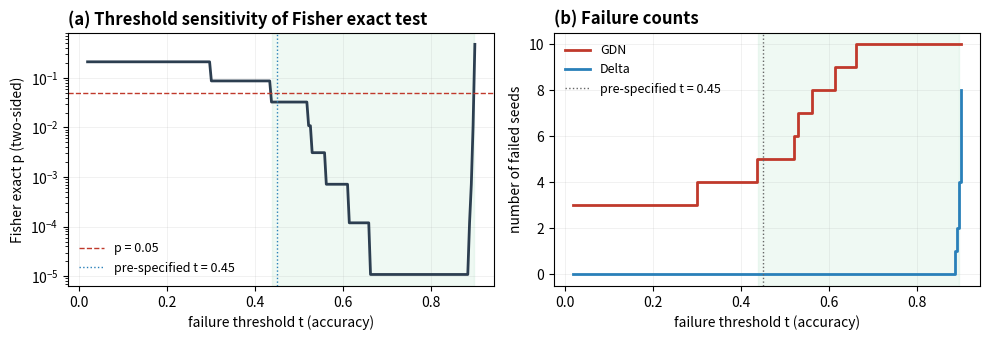

The matplotlib source for this figure:
import matplotlib
matplotlib.use('Agg')
import numpy as np
from scipy import stats
import matplotlib.pyplot as plt

gdn = np.array([0.5285, 0.5599, 0.2983, 0.6119, 0.0160, 0.0165, 0.0162, 0.6611, 0.5193, 0.4368])
delta = np.array([0.9027, 0.8941, 0.8975, 0.8970, 0.9126, 0.8961, 0.8903, 0.8990, 0.8931, 0.8864])


def fisher_p(t):
    gf = int((gdn < t).sum())
    df = int((delta < t).sum())
    table = [[gf, len(gdn) - gf], [df, len(delta) - df]]
    _, p = stats.fisher_exact(table, alternative='two-sided')
    return gf, df, p


thresholds = np.linspace(0.02, 0.90, 220)
p_values = []
gdn_fails = []
delta_fails = []
for t in thresholds:
    gf, df, p = fisher_p(t)
    p_values.append(p)
    gdn_fails.append(gf)
    delta_fails.append(df)

fig, axes = plt.subplots(1, 2, figsize=(10, 3.5))

# Panel (a): p value vs threshold
ax = axes[0]
ax.axvspan(0.44, 0.897, color='#27AE60', alpha=0.07, zorder=0)
ax.plot(thresholds, p_values, color='#2C3E50', lw=2)
ax.axhline(0.05, color='#C0392B', lw=1, ls='--', label='p = 0.05')
ax.axvline(0.45, color='#2980B9', lw=1, ls=':', label='pre-specified t = 0.45')
ax.set_xlabel('failure threshold t (accuracy)')
ax.set_ylabel('Fisher exact p (two-sided)')
ax.set_yscale('log')
ax.set_title('(a) Threshold sensitivity of Fisher exact test', loc='left', fontweight='bold')
ax.legend(frameon=False, fontsize=9)
ax.grid(True, alpha=0.25, lw=0.5)

# Panel (b): number of failures vs threshold
ax = axes[1]
ax.axvspan(0.44, 0.897, color='#27AE60', alpha=0.07, zorder=0)
ax.step(thresholds, gdn_fails, where='post', color='#C0392B', lw=2, label='GDN')
ax.step(thresholds, delta_fails, where='post', color='#2980B9', lw=2, label='Delta')
ax.axvline(0.45, color='0.4', lw=1, ls=':', label='pre-specified t = 0.45')
ax.set_xlabel('failure threshold t (accuracy)')
ax.set_ylabel('number of failed seeds')
ax.set_title('(b) Failure counts', loc='left', fontweight='bold')
ax.legend(frameon=False, fontsize=9)
ax.grid(True, alpha=0.25, lw=0.5)

plt.tight_layout()
plt.savefig('fig7_threshold_sweep.png', dpi=300, bbox_inches='tight')
plt.savefig('fig7_threshold_sweep.pdf', bbox_inches='tight')
plt.show()

# Print key thresholds
print('=== key thresholds ===')
for t in [0.02, 0.10, 0.29, 0.30, 0.4368, 0.44, 0.45, 0.51, 0.5193, 0.52,
          0.66, 0.6611, 0.67, 0.88, 0.886, 0.8864, 0.89, 0.8970, 0.8975]:
    gf, df, p = fisher_p(t)
    print(f't={t:.4f}  GDN fail={gf}/10  Delta fail={df}/10  p={p:.6f}')

# Locate the full contiguous significant region on the step function.
# Evaluate just below/at/above every observed accuracy value.
vals = np.sort(np.unique(np.concatenate([gdn, delta])))
grid = np.concatenate([vals - 1e-9, vals, vals + 1e-9])
grid = grid[(grid > 0.02) & (grid < 0.95)]
ps = np.array([fisher_p(t)[2] for t in grid])
sig = grid[ps < 0.05]
print('=== full p<0.05 region (grid search) ===')
if len(sig):
    print(f'min t = {sig.min():.8f}, max t = {sig.max():.8f}')
else:
    print('none')

# Check the clean reported band densely.
band = np.linspace(0.44, 0.897, 5000)
band_p = np.array([fisher_p(t)[2] for t in band])
print(f'=== [0.44, 0.897] ===')
print(f'min p = {band_p.min():.6e}, max p = {band_p.max():.6f}, all <0.05: {bool((band_p < 0.05).all())}')
